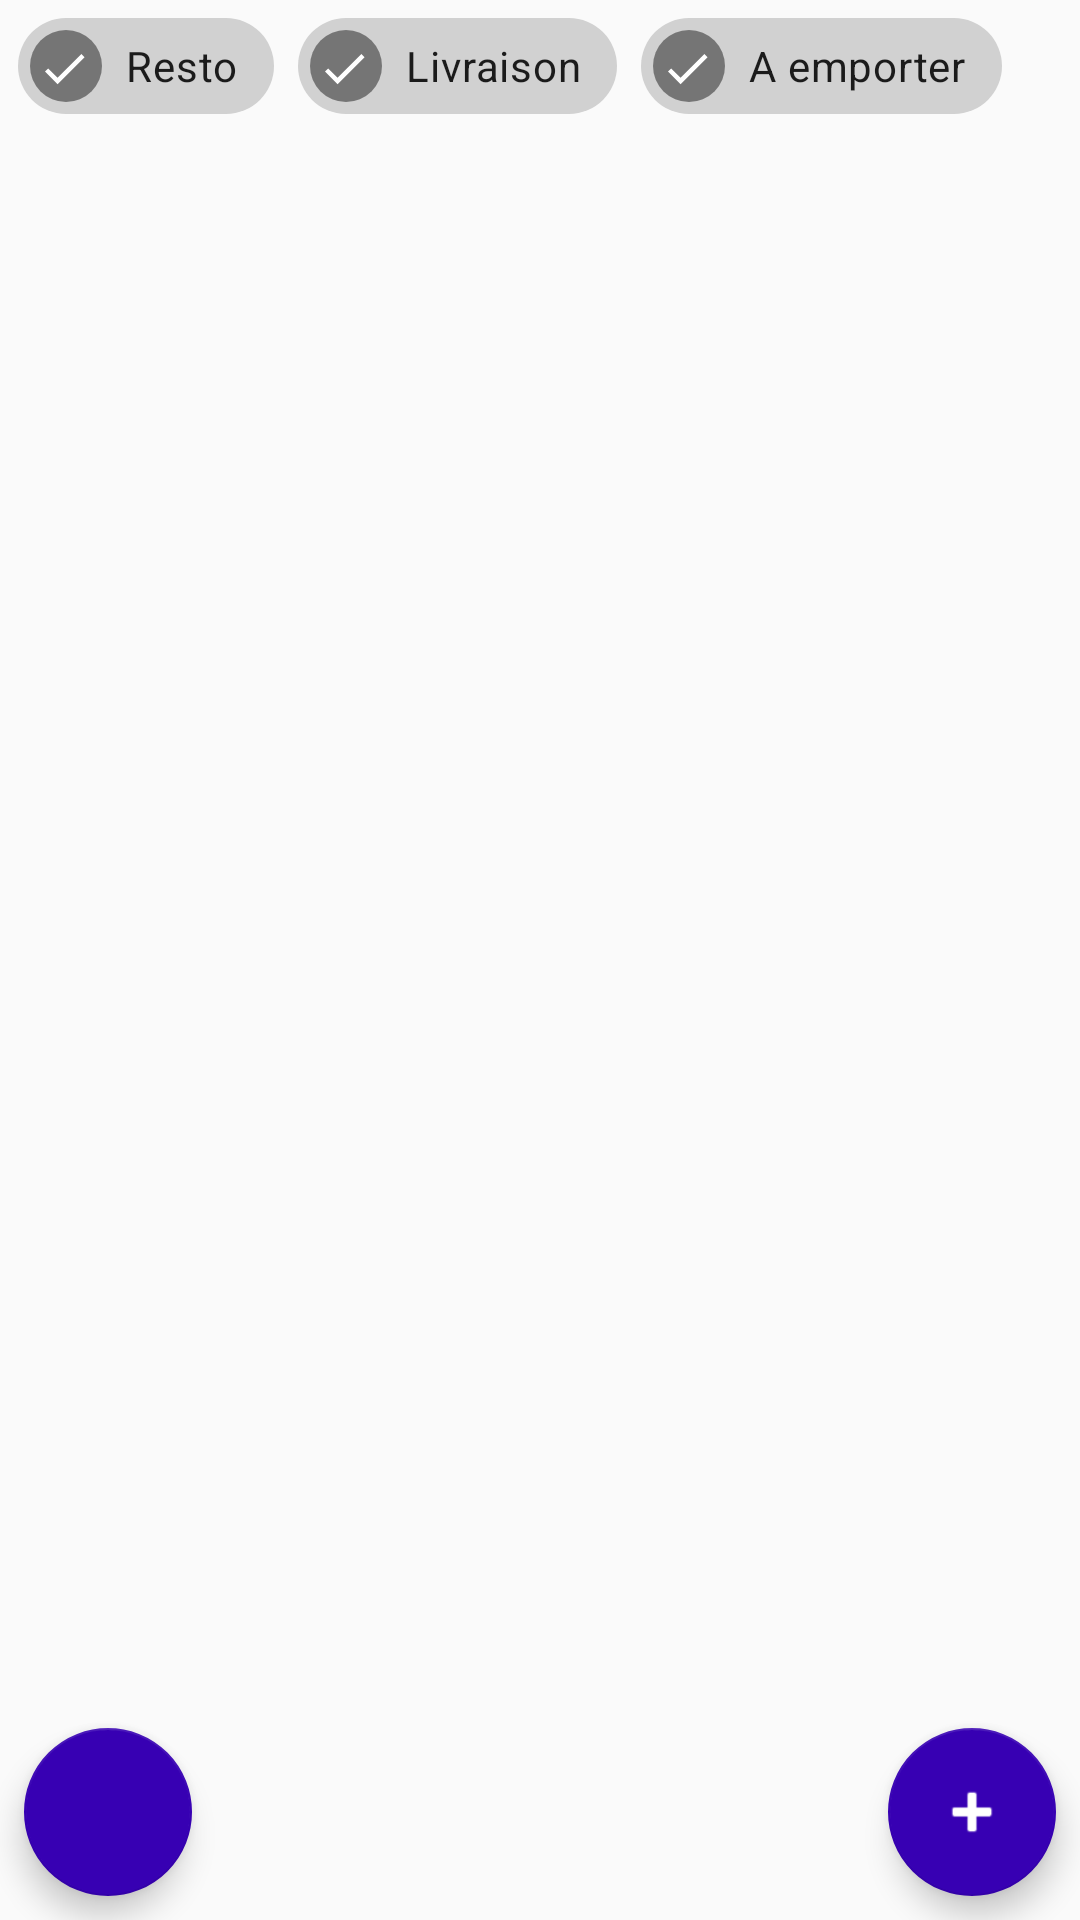

Here is an Android app screen rendered from its layout file. Give the layout XML and the strings, colors and styles it references.
<!-- AndroidManifest.xml: application theme AppTheme -->
<!-- res/layout/fragment_resto_list.xml -->
<?xml version="1.0" encoding="utf-8"?>
    <RelativeLayout
        xmlns:android="http://schemas.android.com/apk/res/android"
        xmlns:app="http://schemas.android.com/apk/res-auto"
        xmlns:tools="http://schemas.android.com/tools"
        android:id="@+id/swipe_refresh_layout"
        android:layout_width="match_parent"
        android:layout_height="match_parent"
        android:tag="bar_resto_list">

        <com.google.android.material.chip.ChipGroup
            android:id="@+id/cg_type"
            android:layout_width="match_parent"
            android:layout_height="wrap_content"
            android:layout_marginStart="6dp"
            android:layout_marginTop="6dp"
            android:padding="0dp"
            app:chipSpacing="6dp">

            <com.google.android.material.chip.Chip
                android:id="@+id/chipResto"
                android:layout_width="wrap_content"
                android:layout_height="wrap_content"
                android:checkable="true"
                android:checked="true"
                android:text="@string/resto"
                app:chipMinTouchTargetSize="6dp"/>

            <com.google.android.material.chip.Chip
                android:id="@+id/chipLivraison"
                android:layout_width="wrap_content"
                android:layout_height="wrap_content"
                android:checkable="true"
                android:checked="true"
                android:text="@string/livraison"
                app:chipMinTouchTargetSize="0dp" />

            <com.google.android.material.chip.Chip
                android:id="@+id/chipEmporter"
                android:layout_width="wrap_content"
                android:layout_height="wrap_content"
                android:checkable="true"
                android:checked="true"
                android:text="@string/a_emporter"
                app:chipMinTouchTargetSize="0dp" />

            <com.google.android.material.chip.Chip
                android:id="@+id/chipPlat"
                android:layout_width="wrap_content"
                android:layout_height="wrap_content"
                android:checkable="true"
                android:checked="true"
                android:text="@string/plat"
                android:visibility="gone"
                app:chipMinTouchTargetSize="0dp" />
        </com.google.android.material.chip.ChipGroup>

        <androidx.recyclerview.widget.RecyclerView
            android:id="@+id/rv_resto"
            android:layout_width="match_parent"
            android:layout_height="match_parent"
            android:layout_marginBottom="75dp"
            android:layout_below="@+id/cg_type"
            android:scrollbars="vertical"
            app:layoutManager="androidx.recyclerview.widget.LinearLayoutManager"/>

        <com.google.android.material.floatingactionbutton.FloatingActionButton
            android:id="@+id/fab_resto_choix"
            android:layout_width="wrap_content"
            android:layout_height="wrap_content"
            android:layout_alignParentStart="true"
            android:layout_alignParentBottom="true"
            android:layout_margin="@dimen/fab_margin"
            app:backgroundTint="@color/colorPrimaryDark"
            app:srcCompat="@drawable/ic_restaurant_white_24dp"
            android:contentDescription="@string/getResult" />

    <com.google.android.material.floatingactionbutton.FloatingActionButton
        android:id="@+id/fab_add"
        android:layout_width="wrap_content"
        android:layout_height="wrap_content"
        android:layout_alignParentEnd="true"
        android:layout_alignParentBottom="true"
        android:layout_margin="@dimen/fab_margin"
        app:backgroundTint="@color/colorPrimaryDark"
        app:srcCompat="@android:drawable/ic_input_add"
        android:tint="@android:color/white"
        android:contentDescription="@string/addResto"
        tools:ignore="RelativeOverlap" />
    </RelativeLayout>
<!-- resources referenced by this layout -->
<resources>
  <dimen name="fab_margin">8dp</dimen>
  <string name="a_emporter">A emporter</string>
  <string name="addResto">Ajouter un resto</string>
  <string name="getResult">Obtenir le résultat</string>
  <string name="livraison">Livraison</string>
  <string name="plat">Plat</string>
  <string name="resto">Resto</string>
  <style name="AppTheme" parent="Theme.MaterialComponents.Light.DarkActionBar.Bridge">
          
          <item name="colorPrimary">@color/colorPrimary</item>
          <item name="colorPrimaryDark">@color/colorPrimaryDark</item>
          <item name="colorAccent">@color/colorAccent</item>
      </style>
  <!-- not gathered from this repository: default colours our renderer supplied (Android Studio template values) -->
  <color name="colorPrimary">#FF6200EE</color>
  <color name="colorPrimaryDark">#FF3700B3</color>
  <color name="colorAccent">#FF03DAC5</color>
</resources>
